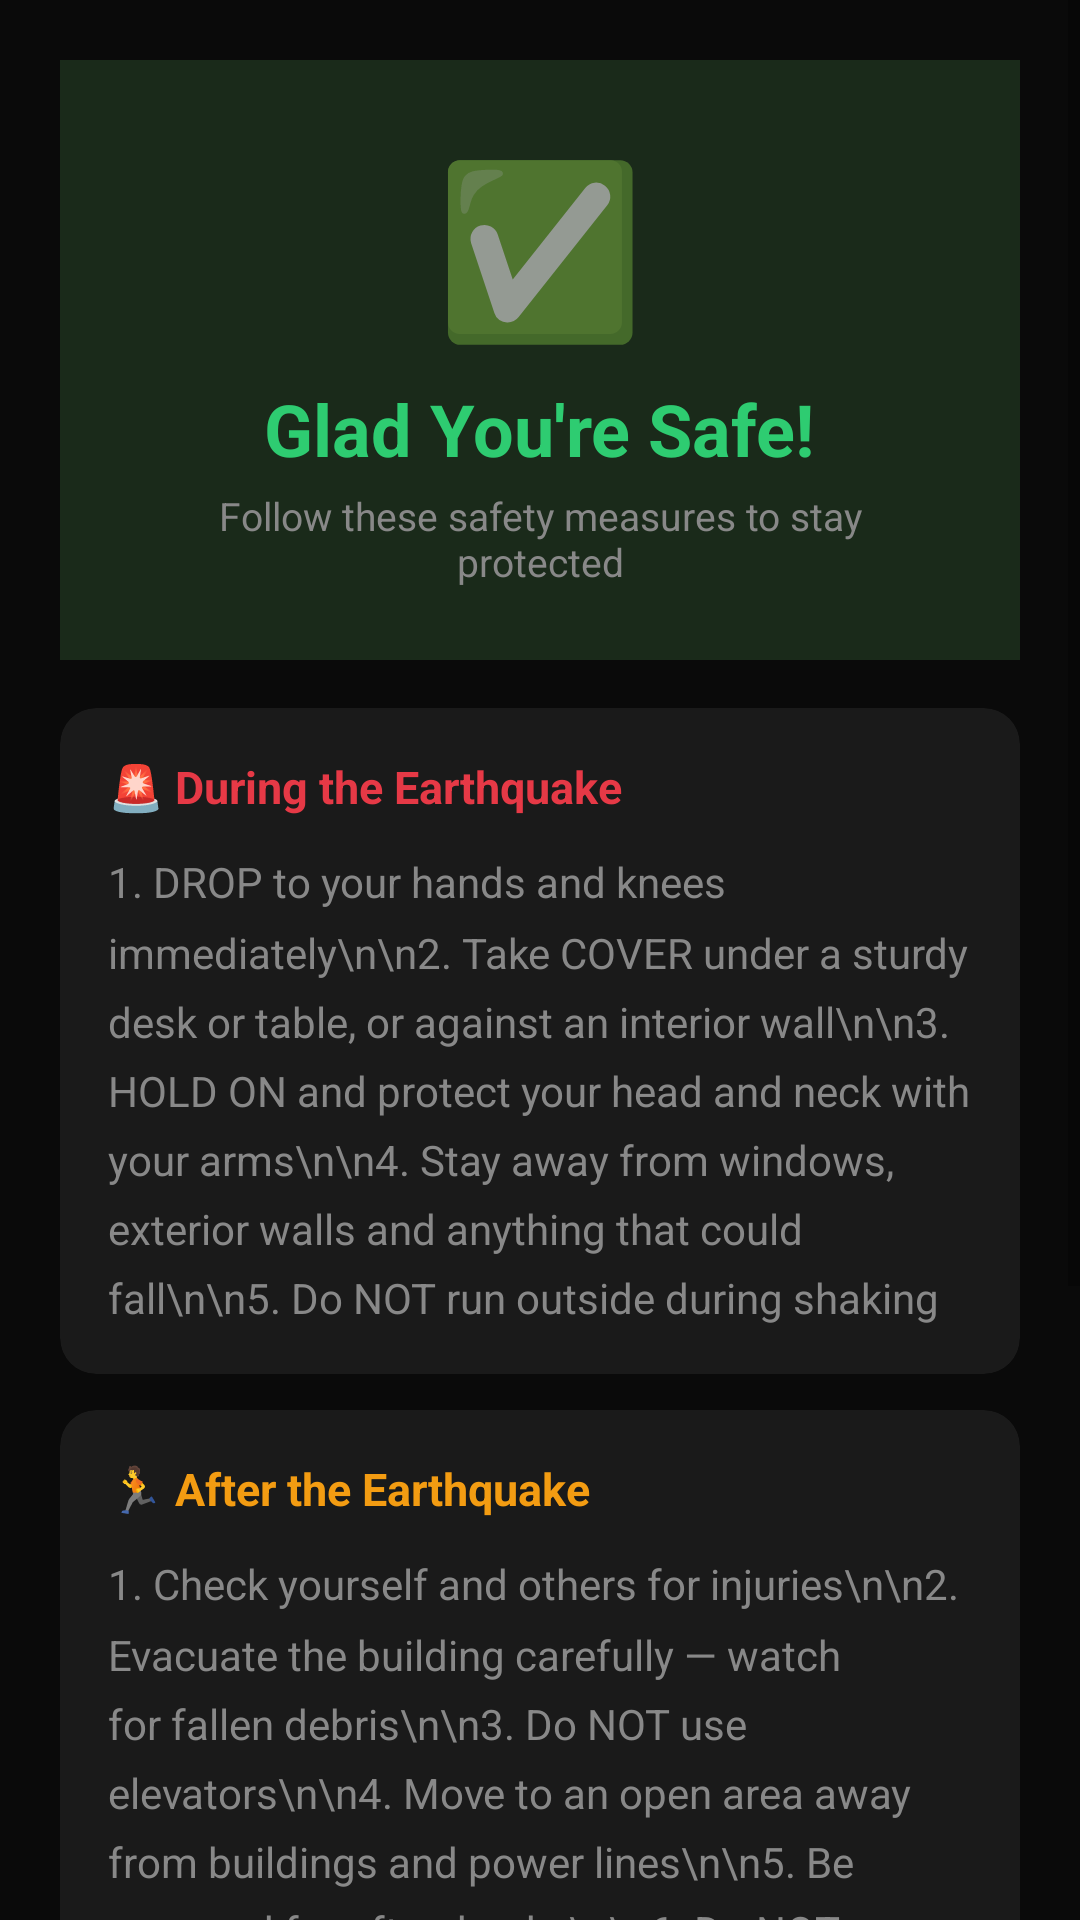

Write the Android layout XML for this screen, with the resource values it uses.
<!-- AndroidManifest.xml: activity theme Theme.DDAS.NoActionBar -->
<!-- res/layout/activity_safety.xml -->
<?xml version="1.0" encoding="utf-8"?>
<ScrollView xmlns:android="http://schemas.android.com/apk/res/android"
    xmlns:app="http://schemas.android.com/apk/res-auto"
    android:layout_width="match_parent"
    android:layout_height="match_parent"
    android:background="@color/bg_dark"
    android:fillViewport="true">

    <LinearLayout
        android:layout_width="match_parent"
        android:layout_height="wrap_content"
        android:orientation="vertical"
        android:padding="20dp">

        
        <LinearLayout
            android:layout_width="match_parent"
            android:layout_height="wrap_content"
            android:orientation="vertical"
            android:gravity="center"
            android:background="#1a2a1a"
            android:padding="24dp"
            android:layout_marginBottom="16dp">

            <TextView
                android:layout_width="wrap_content"
                android:layout_height="wrap_content"
                android:text="✅"
                android:textSize="56sp"
                android:layout_marginBottom="8dp"/>

            <TextView
                android:layout_width="wrap_content"
                android:layout_height="wrap_content"
                android:text="Glad You're Safe!"
                android:textSize="24sp"
                android:textStyle="bold"
                android:textColor="@color/green"
                android:layout_marginBottom="4dp"/>

            <TextView
                android:layout_width="wrap_content"
                android:layout_height="wrap_content"
                android:text="Follow these safety measures to stay protected"
                android:textSize="13sp"
                android:textColor="@color/text_sub"
                android:gravity="center"/>
        </LinearLayout>

        
        <androidx.cardview.widget.CardView
            android:layout_width="match_parent"
            android:layout_height="wrap_content"
            android:backgroundTint="@color/card_bg"
            app:cardCornerRadius="12dp"
            app:cardElevation="0dp"
            android:layout_marginBottom="12dp">

            <LinearLayout
                android:layout_width="match_parent"
                android:layout_height="wrap_content"
                android:orientation="vertical"
                android:padding="16dp">

                <TextView
                    android:layout_width="wrap_content"
                    android:layout_height="wrap_content"
                    android:text="🚨 During the Earthquake"
                    android:textSize="15sp"
                    android:textStyle="bold"
                    android:textColor="@color/red_primary"
                    android:layout_marginBottom="12dp"/>

                <TextView
                    android:layout_width="match_parent"
                    android:layout_height="wrap_content"
                    android:text="1. DROP to your hands and knees immediately\n\n2. Take COVER under a sturdy desk or table, or against an interior wall\n\n3. HOLD ON and protect your head and neck with your arms\n\n4. Stay away from windows, exterior walls and anything that could fall\n\n5. Do NOT run outside during shaking"
                    android:textSize="14sp"
                    android:textColor="@color/text_sub"
                    android:lineSpacingMultiplier="1.4"/>
            </LinearLayout>
        </androidx.cardview.widget.CardView>

        
        <androidx.cardview.widget.CardView
            android:layout_width="match_parent"
            android:layout_height="wrap_content"
            android:backgroundTint="@color/card_bg"
            app:cardCornerRadius="12dp"
            app:cardElevation="0dp"
            android:layout_marginBottom="12dp">

            <LinearLayout
                android:layout_width="match_parent"
                android:layout_height="wrap_content"
                android:orientation="vertical"
                android:padding="16dp">

                <TextView
                    android:layout_width="wrap_content"
                    android:layout_height="wrap_content"
                    android:text="🏃 After the Earthquake"
                    android:textSize="15sp"
                    android:textStyle="bold"
                    android:textColor="@color/yellow"
                    android:layout_marginBottom="12dp"/>

                <TextView
                    android:layout_width="match_parent"
                    android:layout_height="wrap_content"
                    android:text="1. Check yourself and others for injuries\n\n2. Evacuate the building carefully — watch for fallen debris\n\n3. Do NOT use elevators\n\n4. Move to an open area away from buildings and power lines\n\n5. Be prepared for aftershocks\n\n6. Do NOT re-enter damaged buildings\n\n7. Follow instructions from emergency authorities"
                    android:textSize="14sp"
                    android:textColor="@color/text_sub"
                    android:lineSpacingMultiplier="1.4"/>
            </LinearLayout>
        </androidx.cardview.widget.CardView>

        
        <androidx.cardview.widget.CardView
            android:layout_width="match_parent"
            android:layout_height="wrap_content"
            android:backgroundTint="@color/card_bg"
            app:cardCornerRadius="12dp"
            app:cardElevation="0dp"
            android:layout_marginBottom="20dp">

            <LinearLayout
                android:layout_width="match_parent"
                android:layout_height="wrap_content"
                android:orientation="vertical"
                android:padding="16dp">

                <TextView
                    android:layout_width="wrap_content"
                    android:layout_height="wrap_content"
                    android:text="📞 Emergency Numbers"
                    android:textSize="15sp"
                    android:textStyle="bold"
                    android:textColor="@color/white"
                    android:layout_marginBottom="12dp"/>

                <TextView
                    android:layout_width="match_parent"
                    android:layout_height="wrap_content"
                    android:text="🚒 Fire: 101\n🚑 Ambulance: 108\n👮 Police: 100\n🆘 Disaster Management: 1078\n📱 National Emergency: 112"
                    android:textSize="14sp"
                    android:textColor="@color/text_sub"
                    android:lineSpacingMultiplier="1.6"/>
            </LinearLayout>
        </androidx.cardview.widget.CardView>

        
        <Button
            android:id="@+id/btnClose"
            android:layout_width="match_parent"
            android:layout_height="52dp"
            android:text="✅ I Understand"
            android:backgroundTint="@color/green"
            android:textColor="@color/white"
            android:textSize="16sp"
            android:textStyle="bold"/>

    </LinearLayout>
</ScrollView>
<!-- resources referenced by this layout -->
<resources>
  <color name="bg_dark">#0a0a0a</color>
  <color name="card_bg">#1a1a1a</color>
  <color name="green">#2ecc71</color>
  <color name="red_primary">#e63946</color>
  <color name="text_sub">#888888</color>
  <color name="white">#F0F0F0</color>
  <color name="yellow">#f39c12</color>
  <style name="Theme.DDAS.NoActionBar" parent="Theme.MaterialComponents.DayNight.NoActionBar">
          <item name="colorPrimary">@color/red_primary</item>
          <item name="colorPrimaryVariant">@color/red_dark</item>
          <item name="colorOnPrimary">@color/white</item>
          <item name="colorSecondary">@color/red_primary</item>
          <item name="colorOnSecondary">@color/white</item>
          <item name="android:statusBarColor">@color/bg_dark</item>
          <item name="android:windowBackground">@color/bg_dark</item>
      </style>
  <color name="red_dark">#9b1a23</color>
</resources>
